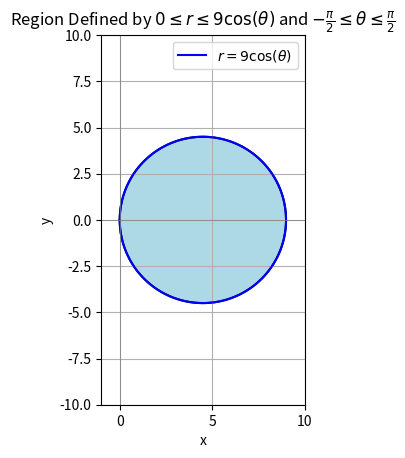

This chart was generated by the following Python code:
import numpy as np
import matplotlib.pyplot as plt

# Define theta range from -π/2 to π/2
theta = np.linspace(-np.pi/2, np.pi/2, 500)

# Corresponding r values for the outer boundary
r = 9 * np.cos(theta)

# Convert to Cartesian coordinates for plotting
x = r * np.cos(theta)
y = r * np.sin(theta)

# Set up the plot
fig, ax = plt.subplots(subplot_kw={'aspect': 'equal'})

# Fill the region
ax.fill(x, y, color='lightblue', edgecolor='black', linewidth=1.5)
ax.plot(x, y, 'b', label=r'$r = 9\cos(\theta)$')

# Axes and settings
ax.set_title("Region Defined by $0 \\leq r \\leq 9\\cos(\\theta)$ and $-\\frac{\\pi}{2} \\leq \\theta \\leq \\frac{\\pi}{2}$")
ax.set_xlabel("x")
ax.set_ylabel("y")
ax.axhline(0, color='gray', linewidth=0.5)
ax.axvline(0, color='gray', linewidth=0.5)
ax.set_xlim(-1, 10)
ax.set_ylim(-10, 10)
ax.legend()
plt.grid(True)
plt.show()
